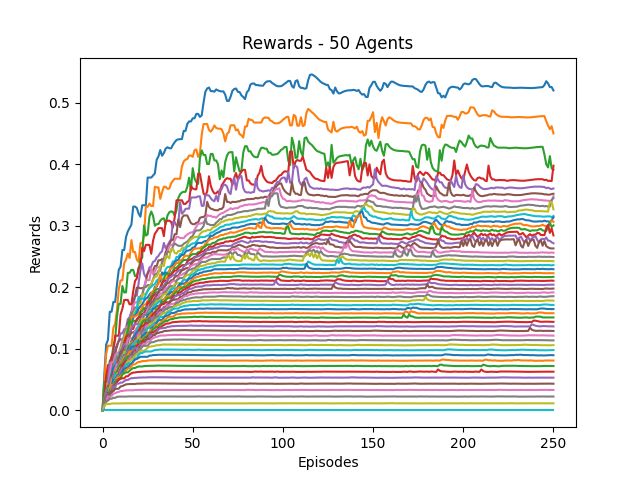

The file beside this chart, header and first rows:
0, 1, 2, 3, 4, 5, 6, 7, 8, 9, 10, 11, 12, 13, 14, 15, 16, 17, 18, 19, 20, 21, 22, 23
0.0, 0.05833, 0.1069, 0.1148, 0.1604, 0.1604, 0.1764, 0.1764, 0.2051, 0.2287, 0.2338, 0.2607, 0.2607, 0.2817, 0.291, 0.2964, 0.3021, 0.3314, 0.3314, 0.3291, 0.32, 0.3149, 0.3336, 0.3336
0.0, 0.04667, 0.0917, 0.1052, 0.1052, 0.1052, 0.1342, 0.1411, 0.1636, 0.1973, 0.2114, 0.2114, 0.2393, 0.2448, 0.2549, 0.2478, 0.2769, 0.2576, 0.2576, 0.2451, 0.2414, 0.2719, 0.2719, 0.2837
0.0, 0.04667, 0.04667, 0.05595, 0.08039, 0.08422, 0.1042, 0.1153, 0.1527, 0.1732, 0.1732, 0.2023, 0.1918, 0.1918, 0.2237, 0.2237, 0.2285, 0.2285, 0.2184, 0.2184, 0.2286, 0.2449, 0.2485, 0.3006
0.0, 0.02121, 0.05569, 0.0737, 0.0737, 0.08757, 0.09353, 0.1214, 0.1214, 0.1214, 0.1559, 0.1653, 0.1796, 0.1796, 0.1796, 0.1725, 0.1725, 0.1935, 0.2103, 0.2146, 0.2323, 0.2323, 0.2648, 0.259
0.0, 0.01795, 0.03108, 0.0402, 0.07732, 0.07732, 0.07732, 0.1029, 0.1029, 0.1138, 0.1253, 0.1253, 0.1318, 0.134, 0.1483, 0.1514, 0.1608, 0.1683, 0.1865, 0.1866, 0.2077, 0.2276, 0.2391, 0.2221
0.0, 0.01667, 0.0295, 0.04033, 0.05268, 0.06888, 0.09092, 0.09092, 0.1062, 0.1128, 0.1158, 0.1158, 0.1158, 0.1315, 0.1412, 0.1479, 0.1536, 0.1775, 0.1853, 0.1996, 0.1996, 0.1983, 0.1991, 0.1985
0.0, 0.01591, 0.02807, 0.03821, 0.06032, 0.07825, 0.07825, 0.08948, 0.094, 0.094, 0.1036, 0.1162, 0.119, 0.1354, 0.1354, 0.1427, 0.1562, 0.1709, 0.1755, 0.1755, 0.1819, 0.1836, 0.1836, 0.2002
0.0, 0.01522, 0.02901, 0.04503, 0.04652, 0.06005, 0.07226, 0.07964, 0.08837, 0.08837, 0.09873, 0.1096, 0.1229, 0.1323, 0.1323, 0.1454, 0.1581, 0.1605, 0.1673, 0.1673, 0.1752, 0.1855, 0.1889, 0.2004
0.0, 0.01795, 0.02763, 0.04364, 0.04364, 0.06268, 0.06497, 0.0733, 0.07544, 0.09169, 0.09799, 0.1083, 0.1179, 0.1274, 0.1332, 0.1438, 0.1438, 0.1508, 0.1623, 0.1623, 0.1742, 0.1742, 0.1891, 0.1891
0.0, 0.01707, 0.03186, 0.03186, 0.05009, 0.05615, 0.05627, 0.07759, 0.08145, 0.09298, 0.09298, 0.1027, 0.1139, 0.1165, 0.1316, 0.1368, 0.1368, 0.1498, 0.1566, 0.1642, 0.1845, 0.1807, 0.1816, 0.1816
0.0, 0.01628, 0.02547, 0.03702, 0.04768, 0.05956, 0.0696, 0.07262, 0.07859, 0.07859, 0.09503, 0.1005, 0.1005, 0.1203, 0.1229, 0.1364, 0.1396, 0.1538, 0.1538, 0.1576, 0.1656, 0.1691, 0.1724, 0.178
0.0, 0.01591, 0.02441, 0.03107, 0.04516, 0.05387, 0.05387, 0.06203, 0.07821, 0.08774, 0.08993, 0.1007, 0.1116, 0.1205, 0.1278, 0.1278, 0.1526, 0.1526, 0.1526, 0.1545, 0.1577, 0.1614, 0.168, 0.1719
0.0, 0.01522, 0.02385, 0.03402, 0.0446, 0.05097, 0.05097, 0.06953, 0.07098, 0.087, 0.087, 0.09898, 0.108, 0.1138, 0.1286, 0.1479, 0.1409, 0.1456, 0.1456, 0.1456, 0.1505, 0.1592, 0.1616, 0.1666
0.0, 0.01522, 0.02777, 0.02979, 0.04525, 0.04666, 0.06203, 0.06203, 0.07641, 0.07641, 0.09508, 0.09586, 0.11, 0.1192, 0.1223, 0.1223, 0.1324, 0.1324, 0.1412, 0.1486, 0.1513, 0.1513, 0.1574, 0.1574
0.0, 0.01296, 0.02331, 0.03268, 0.05031, 0.05031, 0.05075, 0.0655, 0.07554, 0.08728, 0.08728, 0.1002, 0.1081, 0.1081, 0.1081, 0.1221, 0.1324, 0.138, 0.1402, 0.1402, 0.1421, 0.1489, 0.1514, 0.157
0.0, 0.014, 0.02809, 0.03985, 0.03985, 0.04983, 0.05472, 0.06165, 0.07429, 0.08611, 0.09022, 0.09638, 0.1029, 0.1029, 0.1137, 0.1201, 0.1267, 0.1267, 0.1289, 0.1289, 0.1379, 0.1455, 0.1455, 0.1574
0.0, 0.014, 0.02661, 0.03631, 0.03631, 0.03917, 0.05549, 0.06679, 0.07534, 0.07534, 0.08319, 0.09024, 0.09024, 0.1039, 0.1152, 0.1175, 0.1175, 0.1175, 0.1284, 0.1346, 0.1346, 0.1346, 0.1496, 0.1562
0.0, 0.01346, 0.02112, 0.03152, 0.03904, 0.04682, 0.05516, 0.06211, 0.06751, 0.07581, 0.08147, 0.09014, 0.09532, 0.1049, 0.1049, 0.1049, 0.1139, 0.1191, 0.1242, 0.1285, 0.1289, 0.1437, 0.1463, 0.1548
0.0, 0.01296, 0.02069, 0.03038, 0.03433, 0.04886, 0.05313, 0.054, 0.06807, 0.06807, 0.07893, 0.08282, 0.09484, 0.09484, 0.1012, 0.1085, 0.1085, 0.1149, 0.119, 0.1267, 0.1376, 0.1442, 0.1483, 0.1483
0.0, 0.01296, 0.01998, 0.03213, 0.03872, 0.03872, 0.05341, 0.0592, 0.06237, 0.07014, 0.07014, 0.0854, 0.0904, 0.09118, 0.09967, 0.1051, 0.1051, 0.1141, 0.1211, 0.1317, 0.1369, 0.1405, 0.1405, 0.141
0.0, 0.0125, 0.02084, 0.02557, 0.03717, 0.04405, 0.04709, 0.05696, 0.06122, 0.06999, 0.07862, 0.07862, 0.0896, 0.0896, 0.09966, 0.106, 0.106, 0.1173, 0.1223, 0.127, 0.1296, 0.1296, 0.1296, 0.1414
0.0, 0.01148, 0.02062, 0.0277, 0.03744, 0.0467, 0.04853, 0.04853, 0.06452, 0.06786, 0.07707, 0.0808, 0.08725, 0.08995, 0.09598, 0.09979, 0.1101, 0.1123, 0.117, 0.1188, 0.128, 0.128, 0.135, 0.1482
0.0, 0.01186, 0.02318, 0.03387, 0.03824, 0.03824, 0.04486, 0.05748, 0.06317, 0.06831, 0.07425, 0.0766, 0.08234, 0.08678, 0.09255, 0.1014, 0.1083, 0.1083, 0.1092, 0.122, 0.122, 0.1348, 0.1435, 0.1466
0.0, 0.01167, 0.02233, 0.02408, 0.03396, 0.03501, 0.05104, 0.05778, 0.05778, 0.06439, 0.07142, 0.07142, 0.07945, 0.08356, 0.0932, 0.09858, 0.09858, 0.1106, 0.115, 0.1218, 0.1295, 0.1351, 0.1375, 0.1375
0.0, 0.01077, 0.0195, 0.02315, 0.0351, 0.04312, 0.04601, 0.05287, 0.05287, 0.06051, 0.06901, 0.07325, 0.07589, 0.08786, 0.09329, 0.0997, 0.1053, 0.1053, 0.1128, 0.122, 0.1271, 0.1271, 0.1297, 0.1346
0.0, 0.01148, 0.01755, 0.02673, 0.03203, 0.04149, 0.04149, 0.05399, 0.05399, 0.06531, 0.06531, 0.0733, 0.08063, 0.08311, 0.09085, 0.09578, 0.1039, 0.1047, 0.1153, 0.1189, 0.1237, 0.1237, 0.1277, 0.1326
0.0, 0.01045, 0.01804, 0.0243, 0.03363, 0.04554, 0.04554, 0.04935, 0.05857, 0.06048, 0.06888, 0.07147, 0.07925, 0.08215, 0.08424, 0.09575, 0.104, 0.1092, 0.1092, 0.1152, 0.1236, 0.1261, 0.1261, 0.1261
0.0, 0.01014, 0.01984, 0.0229, 0.03577, 0.03577, 0.0491, 0.0491, 0.05876, 0.06105, 0.07048, 0.07048, 0.07626, 0.08355, 0.08751, 0.09627, 0.1003, 0.1048, 0.107, 0.1171, 0.1171, 0.1222, 0.1289, 0.1304
0.0, 0.01, 0.01799, 0.027, 0.03633, 0.04151, 0.04151, 0.04977, 0.05959, 0.06174, 0.06903, 0.07222, 0.07864, 0.07864, 0.09003, 0.09237, 0.09684, 0.09835, 0.1126, 0.1128, 0.1192, 0.1215, 0.1215, 0.1215
0.0, 0.01061, 0.02084, 0.03032, 0.03032, 0.03572, 0.04762, 0.05792, 0.05792, 0.05951, 0.06577, 0.06997, 0.07806, 0.08346, 0.08913, 0.08913, 0.1006, 0.1088, 0.1112, 0.1131, 0.1139, 0.1139, 0.1196, 0.1202
0.0, 0.01061, 0.02048, 0.02153, 0.02706, 0.0393, 0.04967, 0.04967, 0.05552, 0.05743, 0.06051, 0.07034, 0.07525, 0.08156, 0.08876, 0.09658, 0.1035, 0.1035, 0.1054, 0.1054, 0.1141, 0.1141, 0.1216, 0.1237
0.0, 0.01029, 0.01689, 0.02586, 0.0332, 0.0417, 0.0417, 0.04537, 0.04537, 0.0553, 0.06253, 0.07199, 0.07299, 0.08097, 0.08993, 0.09605, 0.09605, 0.09605, 0.09605, 0.1083, 0.1083, 0.1155, 0.1155, 0.1184
0.0, 0.01014, 0.01602, 0.02278, 0.03202, 0.0361, 0.0361, 0.04883, 0.05014, 0.05505, 0.06563, 0.07358, 0.07358, 0.08346, 0.08768, 0.08768, 0.08768, 0.0965, 0.104, 0.104, 0.1095, 0.1126, 0.1126, 0.1166
0.0, 0.009859, 0.01942, 0.02853, 0.02853, 0.02853, 0.04189, 0.04631, 0.04631, 0.06001, 0.06681, 0.07348, 0.07789, 0.08016, 0.08016, 0.08016, 0.09071, 0.0976, 0.0976, 0.1054, 0.1069, 0.1069, 0.1117, 0.1139
0.0, 0.009722, 0.0191, 0.0256, 0.0256, 0.03687, 0.04194, 0.04194, 0.0543, 0.05814, 0.06553, 0.06935, 0.07037, 0.07725, 0.07946, 0.0852, 0.09081, 0.09666, 0.1017, 0.1017, 0.1034, 0.107, 0.107, 0.107
0.0, 0.009722, 0.01526, 0.02234, 0.02947, 0.03202, 0.04038, 0.04811, 0.04811, 0.05749, 0.06031, 0.06031, 0.06981, 0.06981, 0.07785, 0.0833, 0.08977, 0.09477, 0.09477, 0.09477, 0.09922, 0.1042, 0.1042, 0.1098
0.0, 0.009459, 0.01499, 0.01961, 0.0276, 0.0326, 0.04063, 0.04893, 0.05143, 0.05143, 0.06072, 0.06373, 0.06373, 0.07107, 0.07591, 0.08299, 0.0876, 0.0876, 0.09408, 0.09408, 0.0993, 0.09959, 0.1054, 0.1084
0.0, 0.009211, 0.01546, 0.01843, 0.02877, 0.03289, 0.04193, 0.04193, 0.04886, 0.05512, 0.05512, 0.06228, 0.06462, 0.06894, 0.07723, 0.08113, 0.08337, 0.0888, 0.09236, 0.09578, 0.09925, 0.09925, 0.1038, 0.105
0.0, 0.009211, 0.01421, 0.02163, 0.02333, 0.03506, 0.04138, 0.04138, 0.04662, 0.05458, 0.05707, 0.06476, 0.06476, 0.07398, 0.08005, 0.08005, 0.08291, 0.08478, 0.08795, 0.09181, 0.09181, 0.09695, 0.09708, 0.09708
0.0, 0.008537, 0.0147, 0.02123, 0.02852, 0.03238, 0.03758, 0.03758, 0.04719, 0.05608, 0.05865, 0.05865, 0.06888, 0.07416, 0.07642, 0.07642, 0.07642, 0.08016, 0.08416, 0.08491, 0.09034, 0.09315, 0.09315, 0.095
0.0, 0.008434, 0.01491, 0.02048, 0.02298, 0.02907, 0.03576, 0.04133, 0.05036, 0.05036, 0.05881, 0.06396, 0.06761, 0.06893, 0.06893, 0.07354, 0.07543, 0.0794, 0.08261, 0.08368, 0.08547, 0.08717, 0.08717, 0.08717
0.0, 0.00875, 0.0173, 0.01807, 0.02066, 0.03086, 0.0365, 0.04456, 0.05281, 0.05281, 0.05633, 0.05966, 0.05966, 0.06479, 0.06793, 0.06883, 0.07204, 0.07491, 0.07491, 0.07727, 0.07885, 0.07885, 0.08023, 0.08023
0.0, 0.00875, 0.0145, 0.01774, 0.02587, 0.02858, 0.03816, 0.04692, 0.04955, 0.04955, 0.05115, 0.05851, 0.06108, 0.06174, 0.06174, 0.06436, 0.06698, 0.06892, 0.06892, 0.07039, 0.07141, 0.07141, 0.07141, 0.07197
0.0, 0.008642, 0.01415, 0.01921, 0.02571, 0.03255, 0.04019, 0.04019, 0.0459, 0.05069, 0.05213, 0.05213, 0.05213, 0.05543, 0.05543, 0.05837, 0.06026, 0.0616, 0.0616, 0.0623, 0.06253, 0.06286, 0.06286, 0.0631
0.0, 0.008434, 0.01651, 0.01928, 0.02451, 0.03276, 0.03899, 0.03899, 0.04356, 0.04356, 0.0452, 0.0452, 0.04746, 0.04944, 0.04944, 0.05129, 0.05245, 0.05245, 0.0529, 0.05293, 0.05332, 0.05332, 0.05353, 0.05353
0.0, 0.008333, 0.01631, 0.01673, 0.02772, 0.03102, 0.03102, 0.03508, 0.03508, 0.03533, 0.039, 0.03939, 0.04097, 0.04231, 0.04265, 0.04289, 0.04289, 0.04289, 0.04289, 0.04347, 0.04347, 0.0436, 0.0436, 0.04381
0.0, 0.008235, 0.01319, 0.02231, 0.02231, 0.0233, 0.02707, 0.02781, 0.02949, 0.03003, 0.03145, 0.03149, 0.0323, 0.03237, 0.03273, 0.03273, 0.03273, 0.03273, 0.03318, 0.03318, 0.03327, 0.03337, 0.03353, 0.03347
0.0, 0.00814, 0.01578, 0.01578, 0.01894, 0.01894, 0.02044, 0.02044, 0.02196, 0.02242, 0.02242, 0.02242, 0.02242, 0.02248, 0.02267, 0.02275, 0.02275, 0.02275, 0.02275, 0.02285, 0.02279, 0.02283, 0.02283, 0.02279
0.0, 0.007955, 0.01034, 0.01034, 0.01034, 0.01124, 0.01124, 0.01142, 0.01142, 0.01142, 0.01142, 0.01142, 0.01142, 0.01157, 0.01157, 0.01157, 0.01157, 0.01161, 0.01172, 0.01172, 0.01172, 0.01159, 0.01159, 0.01159
0.0, 0.0, 0.0, 0.0, 0.0, 0.0, 0.0, 0.0, 0.0, 0.0, 0.0, 0.0, 0.0, 0.0, 0.0, 0.0, 0.0, 0.0, 0.0, 0.0, 0.0, 0.0, 0.0, 0.0
